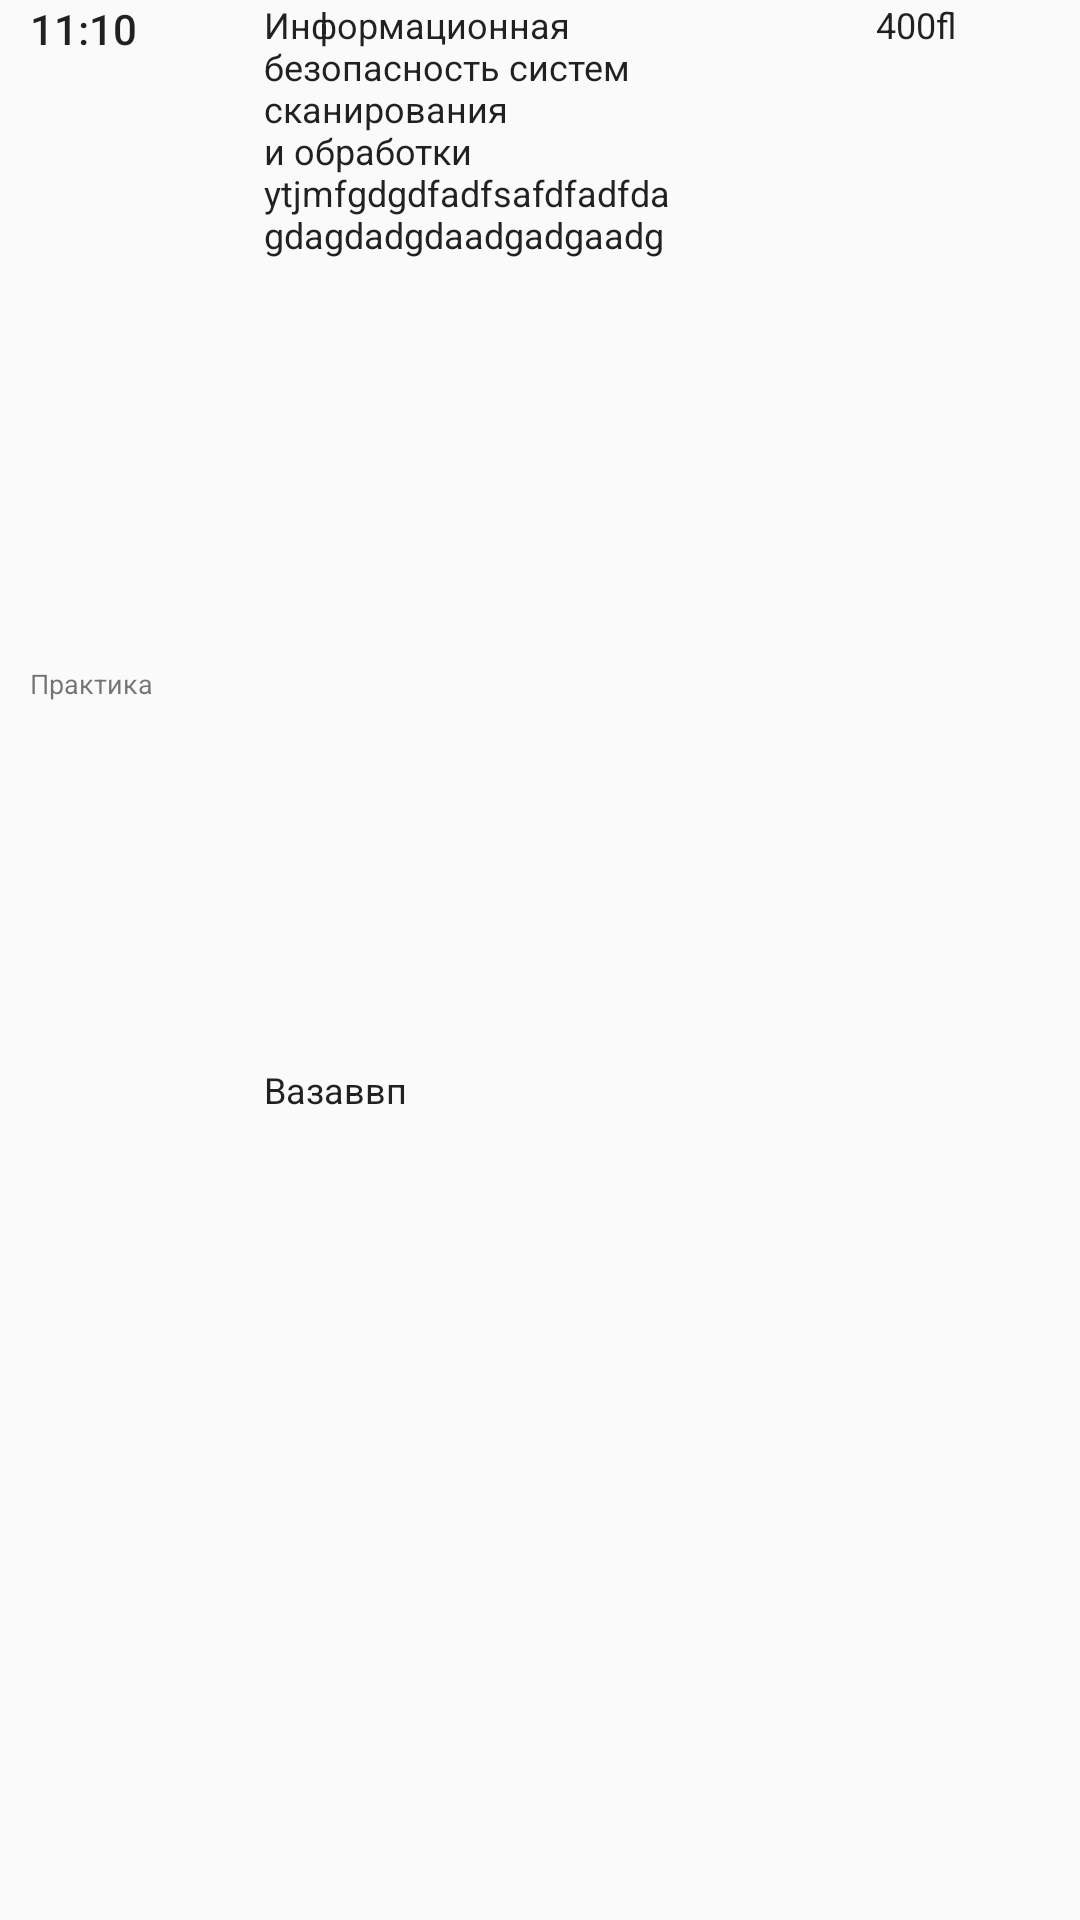

Write the Android layout XML for this screen, with the resource values it uses.
<!-- AndroidManifest.xml: application theme Theme.Table -->
<!-- res/layout/notification_expanded.xml -->
<?xml version="1.0" encoding="utf-8"?>
<LinearLayout xmlns:android="http://schemas.android.com/apk/res/android"
    android:layout_width="match_parent"
    android:layout_height="110dp"
    android:orientation="horizontal">

    <LinearLayout
        android:layout_width="wrap_content"
        android:layout_height="match_parent"
        android:layout_marginStart="10dp"
        android:layout_weight="3"
        android:orientation="vertical">

        <TextView
            android:id="@+id/time_lesson"
            style="@style/TextAppearance.Compat.Notification.Title"
            android:layout_width="match_parent"
            android:layout_height="wrap_content"
            android:layout_weight="1"
            android:text="11:10"
            />

        <TextView
            android:id="@+id/type_lesson"
            android:textSize="9sp"
            android:layout_width="match_parent"
            android:layout_height="wrap_content"
            android:layout_weight="2"
            android:text="Практика" />
    </LinearLayout>


    <LinearLayout
        android:layout_width="wrap_content"
        android:layout_height="match_parent"
        android:layout_marginStart="10dp"
        android:layout_weight="6"
        android:orientation="vertical">

        <TextView
            android:id="@+id/name_lesson"
            style="@style/TextAppearance.Compat.Notification.Info"
            android:layout_width="wrap_content"
            android:layout_height="wrap_content"
            android:layout_weight="1"
            android:maxWidth="140dp"
            android:text="Информационная безопасность систем сканирования и обработки ytjmfgdgdfadfsafdfadfdagdagdadgdaadgadgaadg" />

        <TextView
            android:id="@+id/teachers"
            style="@style/TextAppearance.Compat.Notification.Info"
            android:layout_width="match_parent"
            android:layout_height="wrap_content"
            android:layout_weight="1"
            android:text="Вазаввп" />
    </LinearLayout>

    <TextView
        android:id="@+id/lesson_cabinet"
        style="@style/TextAppearance.Compat.Notification.Info"
        android:layout_width="50dp"
        android:layout_height="match_parent"
        android:layout_marginStart="10dp"
        android:layout_weight="2"
        android:gravity="top"
        android:text="400fl" />

</LinearLayout>
<!-- resources referenced by this layout -->
<resources>
  <style name="Theme.Table" parent="android:Theme.Material.Light.NoActionBar">
          <item name="android:statusBarColor">@color/purple_700</item>
      </style>
  <!-- not gathered from this repository: default colours our renderer supplied (Android Studio template values) -->
  <color name="purple_700">#FF3700B3</color>
</resources>
